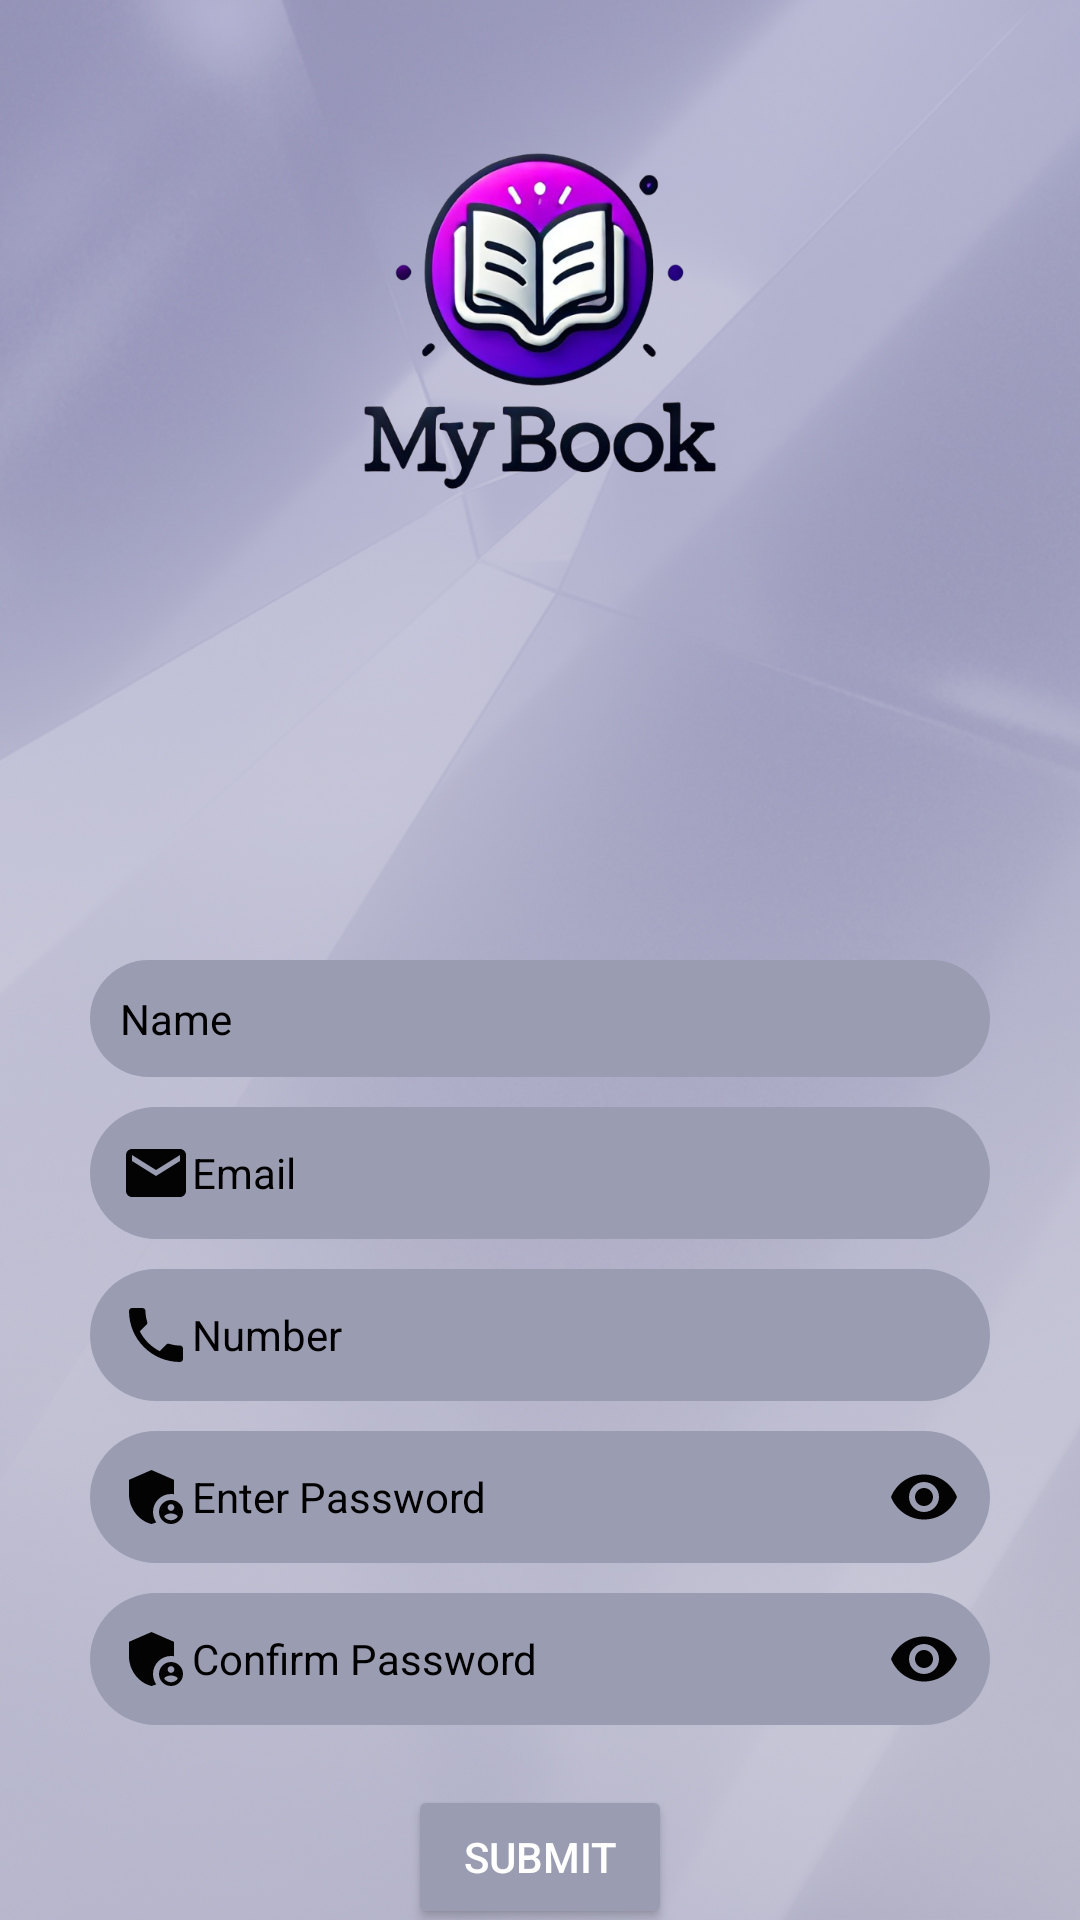

Layout XML and referenced resources for this Android screen:
<!-- AndroidManifest.xml: application theme Theme.MyBook -->
<!-- res/layout/activity_newacc.xml -->
<?xml version="1.0" encoding="utf-8"?>
<androidx.constraintlayout.widget.ConstraintLayout
    xmlns:android="http://schemas.android.com/apk/res/android"
    xmlns:app="http://schemas.android.com/apk/res-auto"
    xmlns:tools="http://schemas.android.com/tools"
    android:id="@+id/main"
    android:layout_width="match_parent"
    android:layout_height="match_parent"
    tools:context=".newacc"
    android:background="@drawable/back1">


    <ImageView
        android:layout_marginTop="40dp"
        android:id="@+id/imageView"
        android:layout_width="250dp"
        android:layout_height="130dp"
        app:layout_constraintTop_toTopOf="parent"
        app:layout_constraintStart_toStartOf="parent"
        app:layout_constraintEnd_toEndOf="parent"
        app:layout_constraintVertical_bias="0.05"
        app:srcCompat="@drawable/logoo1" />


    <EditText

        android:id="@+id/editTextName"
        android:drawableLeft="@drawable/baseline_person_24"
        android:layout_width="0dp"
        android:layout_height="wrap_content"
        android:layout_marginTop="150dp"
        android:layout_marginHorizontal="30dp"
        android:background="@drawable/rounded"
        android:ems="10"
        android:hint="Name"
        android:textColor="@color/black"
        android:inputType="textPersonName"
        android:padding="10dp"
        android:textColorHint="#000000"
        android:textSize="14sp"
        app:layout_constraintTop_toBottomOf="@id/imageView"
        app:layout_constraintStart_toStartOf="parent"
        app:layout_constraintEnd_toEndOf="parent" />

    <EditText
        android:id="@+id/email"
        android:layout_width="0dp"
        android:layout_height="wrap_content"
        android:drawableLeft="@drawable/baseline_email_24"
        android:layout_marginTop="10dp"
        android:layout_marginHorizontal="30dp"
        android:background="@drawable/rounded"
        android:ems="10"
        android:hint="Email"
        android:inputType="textEmailAddress"
        android:padding="10dp"
        android:textColor="@color/black"
        android:textColorHint="#000000"
        android:textSize="14sp"
        app:layout_constraintTop_toBottomOf="@id/editTextName"
        app:layout_constraintStart_toStartOf="parent"
        app:layout_constraintEnd_toEndOf="parent" />

    <EditText
        android:id="@+id/number"
        android:layout_width="0dp"
        android:layout_height="wrap_content"
        android:drawableLeft="@drawable/baseline_phone_24"
        android:layout_marginTop="10dp"
        android:layout_marginHorizontal="30dp"
        android:background="@drawable/rounded"
        android:ems="10"
        android:hint="Number"
        android:inputType="phone"
        android:padding="10dp"
        android:textColor="@color/black"
        android:textColorHint="#000000"
        android:textSize="14sp"
        app:layout_constraintTop_toBottomOf="@id/email"
        app:layout_constraintStart_toStartOf="parent"
        app:layout_constraintEnd_toEndOf="parent" />

    <EditText
        android:id="@+id/password"
        android:layout_width="0dp"
        android:layout_height="wrap_content"
        android:layout_marginTop="10dp"
        android:drawableLeft="@drawable/baseline_admin_panel_settings_24"
        android:layout_marginHorizontal="30dp"
        android:background="@drawable/rounded"
        android:ems="10"
        android:hint="Enter Password"
        android:drawableRight="@drawable/baseline_remove_red_eye_24"
        android:inputType="textPassword"
        android:padding="10dp"
        android:textColor="@color/black"
        android:textColorHint="#000000"
        android:textSize="14sp"
        app:layout_constraintTop_toBottomOf="@id/number"
        app:layout_constraintStart_toStartOf="parent"
        app:layout_constraintEnd_toEndOf="parent" />

    <EditText
        android:id="@+id/cPassword"
        android:layout_width="0dp"
        android:layout_height="wrap_content"
        android:layout_marginTop="10dp"
        android:layout_marginHorizontal="30dp"
        android:background="@drawable/rounded"
        android:ems="10"
        android:drawableLeft="@drawable/baseline_admin_panel_settings_24"
        android:hint="Confirm Password"
        android:drawableRight="@drawable/baseline_remove_red_eye_24"
        android:inputType="textPassword"
        android:padding="10dp"
        android:textColor="@color/black"
        android:textColorHint="#000000"
        android:textSize="14sp"
        app:layout_constraintTop_toBottomOf="@id/password"
        app:layout_constraintStart_toStartOf="parent"
        app:layout_constraintEnd_toEndOf="parent" />

    <Button
        android:id="@+id/submit"
        android:layout_width="wrap_content"
        android:layout_height="wrap_content"
        android:backgroundTint="#9a9db2"
        android:text="Submit"
        android:textColor="@android:color/white"
        android:padding="12dp"
        android:layout_marginTop="20dp"
        app:layout_constraintTop_toBottomOf="@id/cPassword"
        app:layout_constraintStart_toStartOf="parent"
        app:layout_constraintEnd_toEndOf="parent"
        app:layout_constraintVertical_bias="0.1" />

    <Button
        android:id="@+id/login1"
        android:layout_width="wrap_content"
        android:layout_height="wrap_content"
        android:background="@android:color/transparent"
        android:text="Already an User? Login!"
        android:textColor="#000000"
        android:layout_marginTop="8dp"
        app:layout_constraintTop_toBottomOf="@id/submit"
        app:layout_constraintStart_toStartOf="parent"
        app:layout_constraintEnd_toEndOf="parent" />

</androidx.constraintlayout.widget.ConstraintLayout>
<!-- resources referenced by this layout -->
<resources>
  <!-- drawable back1: jpg bitmap (drawable, 319696 bytes) -->
  <!-- drawable baseline_admin_panel_settings_24 (drawable) -->
  <vector xmlns:android="http://schemas.android.com/apk/res/android" android:height="24dp" android:tint="#040303" android:viewportHeight="24" android:viewportWidth="24" android:width="24dp">
        
      <path android:fillColor="@android:color/white" android:pathData="M17,11c0.34,0 0.67,0.04 1,0.09V6.27L10.5,3L3,6.27v4.91c0,4.54 3.2,8.79 7.5,9.82c0.55,-0.13 1.08,-0.32 1.6,-0.55C11.41,19.47 11,18.28 11,17C11,13.69 13.69,11 17,11z"/>
        
      <path android:fillColor="@android:color/white" android:pathData="M17,13c-2.21,0 -4,1.79 -4,4c0,2.21 1.79,4 4,4s4,-1.79 4,-4C21,14.79 19.21,13 17,13zM17,14.38c0.62,0 1.12,0.51 1.12,1.12s-0.51,1.12 -1.12,1.12s-1.12,-0.51 -1.12,-1.12S16.38,14.38 17,14.38zM17,19.75c-0.93,0 -1.74,-0.46 -2.24,-1.17c0.05,-0.72 1.51,-1.08 2.24,-1.08s2.19,0.36 2.24,1.08C18.74,19.29 17.93,19.75 17,19.75z"/>
      
  </vector>
  <!-- drawable baseline_email_24 (drawable) -->
  <vector xmlns:android="http://schemas.android.com/apk/res/android" android:height="24dp" android:tint="#040303" android:viewportHeight="24" android:viewportWidth="24" android:width="24dp">
        
      <path android:fillColor="@android:color/white" android:pathData="M20,4L4,4c-1.1,0 -1.99,0.9 -1.99,2L2,18c0,1.1 0.9,2 2,2h16c1.1,0 2,-0.9 2,-2L22,6c0,-1.1 -0.9,-2 -2,-2zM20,8l-8,5 -8,-5L4,6l8,5 8,-5v2z"/>
      
  </vector>
  <!-- drawable baseline_phone_24 (drawable) -->
  <vector xmlns:android="http://schemas.android.com/apk/res/android" android:height="24dp" android:tint="#040303" android:viewportHeight="24" android:viewportWidth="24" android:width="24dp">
        
      <path android:fillColor="@android:color/white" android:pathData="M6.62,10.79c1.44,2.83 3.76,5.14 6.59,6.59l2.2,-2.2c0.27,-0.27 0.67,-0.36 1.02,-0.24 1.12,0.37 2.33,0.57 3.57,0.57 0.55,0 1,0.45 1,1V20c0,0.55 -0.45,1 -1,1 -9.39,0 -17,-7.61 -17,-17 0,-0.55 0.45,-1 1,-1h3.5c0.55,0 1,0.45 1,1 0,1.25 0.2,2.45 0.57,3.57 0.11,0.35 0.03,0.74 -0.25,1.02l-2.2,2.2z"/>
      
  </vector>
  <!-- drawable baseline_remove_red_eye_24 (drawable) -->
  <vector xmlns:android="http://schemas.android.com/apk/res/android" android:height="24dp" android:tint="#040303" android:viewportHeight="24" android:viewportWidth="24" android:width="24dp">
        
      <path android:fillColor="@android:color/white" android:pathData="M12,4.5C7,4.5 2.73,7.61 1,12c1.73,4.39 6,7.5 11,7.5s9.27,-3.11 11,-7.5c-1.73,-4.39 -6,-7.5 -11,-7.5zM12,17c-2.76,0 -5,-2.24 -5,-5s2.24,-5 5,-5 5,2.24 5,5 -2.24,5 -5,5zM12,9c-1.66,0 -3,1.34 -3,3s1.34,3 3,3 3,-1.34 3,-3 -1.34,-3 -3,-3z"/>
      
  </vector>
  <!-- drawable logoo1: png bitmap (drawable, 221819 bytes) -->
  <!-- drawable rounded (drawable) -->
  <?xml version="1.0" encoding="utf-8"?>
  <shape xmlns:android="http://schemas.android.com/apk/res/android"
      android:shape="rectangle">
  
  
      <solid android:color="#9a9db2"/>
  
      
      <corners android:radius="30dp"/>
  
  
      <padding
          android:left="10dp"
          android:top="10dp"
          android:right="10dp"
          android:bottom="10dp" />
  
  </shape>
  <style name="Theme.MyBook" parent="Base.Theme.MyBook" />
  <style name="Base.Theme.MyBook" parent="Theme.Material3.DayNight.NoActionBar">
          
          
      </style>
  <!-- not gathered from this repository: default colours our renderer supplied (Android Studio template values) -->
  <color name="black">#FF000000</color>
</resources>
